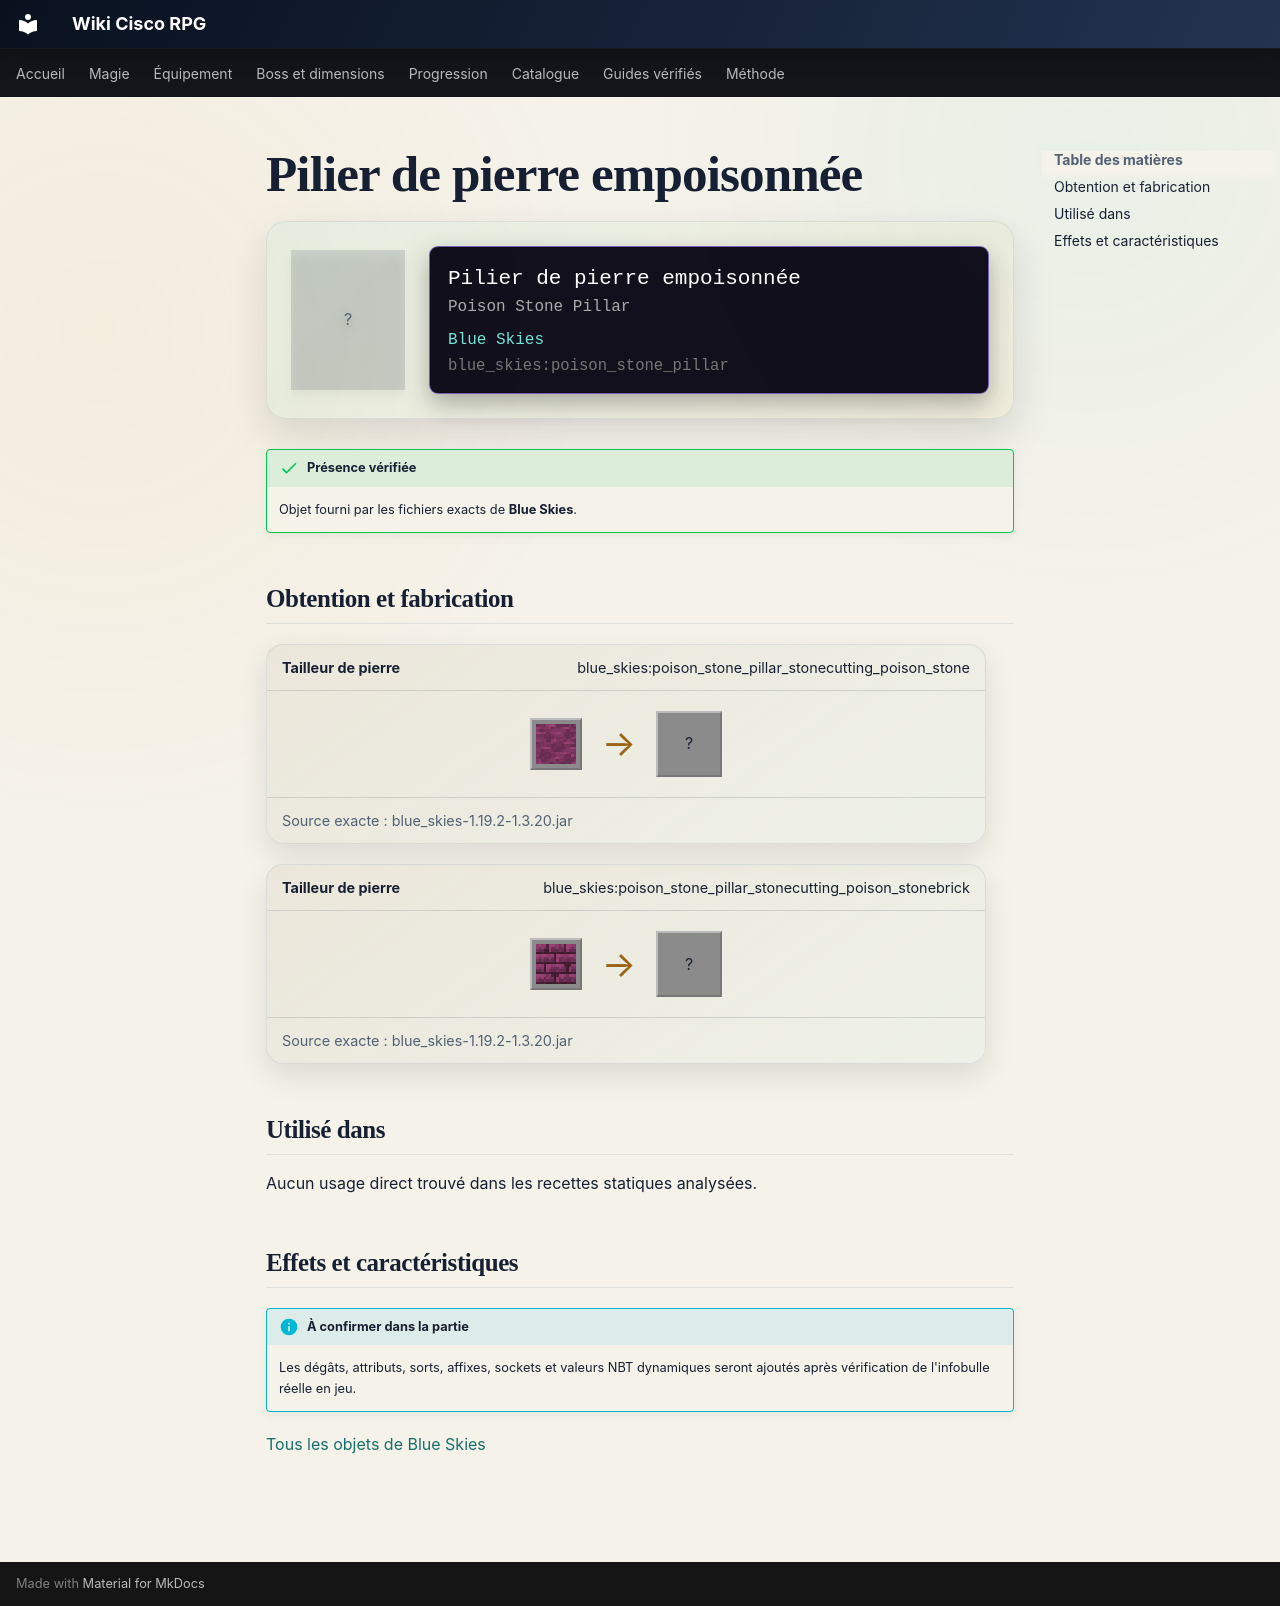

repository: Kloups-Dev/wiki-cisco-rpg · page: catalogue/objets/blue_skies/poison_stone_pillar/index.html · generator: mkdocs

# Pilier de pierre empoisonnée

<div class="mc-item-showcase">
<div class="mc-item-icon mc-item-icon--missing">?</div>
<div class="mc-tooltip-card">
<div class="mc-tooltip-card__name">Pilier de pierre empoisonnée</div>
<div class="mc-tooltip-card__alias">Poison Stone Pillar</div>
<div class="mc-tooltip-card__mod">Blue Skies</div>
<div class="mc-tooltip-card__id">blue_skies:poison_stone_pillar</div>
</div>
</div>

!!! success "Présence vérifiée"
    Objet fourni par les fichiers exacts de **Blue Skies**.

## Obtention et fabrication

<div class="jei-recipe"><div class="jei-recipe__head"><strong>Tailleur de pierre</strong><span>blue_skies:poison_stone_pillar_stonecutting_poison_stone</span></div><div class="jei-recipe__body"><div class="jei-inputs"><a class="jei-slot" href="../../../../catalogue/objets/blue_skies/poison_stone/" title="Pierre empoisonnée (blue_skies:poison_stone)"><img src="../../../../assets/generated/items/blue_skies/poison_stone.png" alt="" loading="lazy"></a></div><span class="jei-arrow">→</span><span class="jei-slot jei-slot--result">?</span></div><div class="jei-recipe__source">Source exacte : blue_skies-1.19.2-1.3.20.jar</div></div>
<div class="jei-recipe"><div class="jei-recipe__head"><strong>Tailleur de pierre</strong><span>blue_skies:poison_stone_pillar_stonecutting_poison_stonebrick</span></div><div class="jei-recipe__body"><div class="jei-inputs"><a class="jei-slot" href="../../../../catalogue/objets/blue_skies/poison_stonebrick/" title="Pierre empoisonnée taillée (blue_skies:poison_stonebrick)"><img src="../../../../assets/generated/items/blue_skies/poison_stonebrick.png" alt="" loading="lazy"></a></div><span class="jei-arrow">→</span><span class="jei-slot jei-slot--result">?</span></div><div class="jei-recipe__source">Source exacte : blue_skies-1.19.2-1.3.20.jar</div></div>

## Utilisé dans

Aucun usage direct trouvé dans les recettes statiques analysées.

## Effets et caractéristiques

!!! info "À confirmer dans la partie"
    Les dégâts, attributs, sorts, affixes, sockets et valeurs NBT dynamiques seront ajoutés après vérification de l'infobulle réelle en jeu.

[Tous les objets de Blue Skies](../../../contenu/blue-skies.md)
